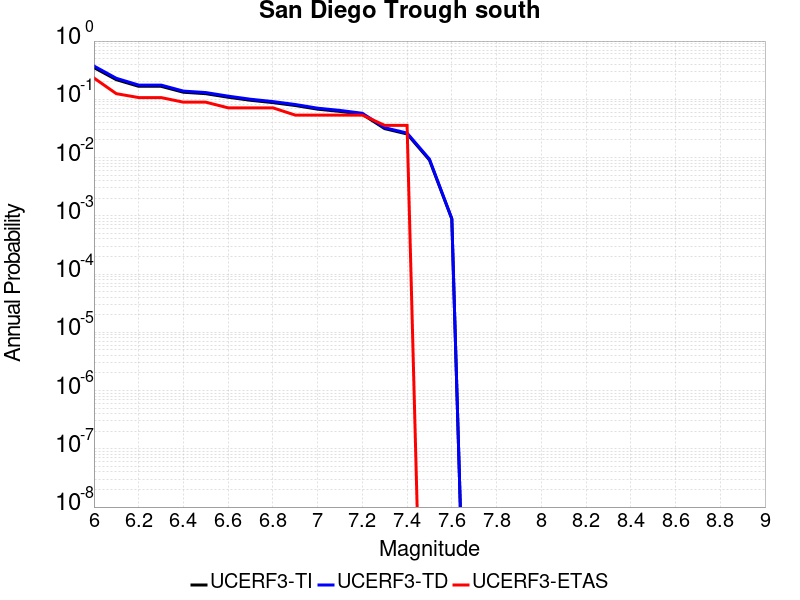

The file beside this chart, header and first rows:
Magnitude, UCERF3-TI Prob, UCERF3-TD Prob, UCERF3-ETAS Prob
6.0, 0.3508, 0.3727, 0.2321
6.1, 0.2173, 0.2295, 0.125
6.2, 0.1673, 0.1756, 0.1071
6.3, 0.1673, 0.1756, 0.1071
6.4, 0.1323, 0.1383, 0.08929
6.5, 0.125, 0.1306, 0.08929
6.6, 0.1086, 0.1133, 0.07143
6.7, 0.09625, 0.1003, 0.07143
6.8, 0.08782, 0.09147, 0.07143
6.9, 0.07828, 0.08147, 0.05357
7.0, 0.06775, 0.07045, 0.05357
7.1, 0.06201, 0.06446, 0.05357
7.2, 0.0554, 0.05758, 0.05357
7.3, 0.03138, 0.03253, 0.03571
7.4, 0.02541, 0.02634, 0.03571
7.5, 0.009084, 0.009403, 0.0
7.6, 8.8605605E-4, 8.9453947E-4, 0.0
